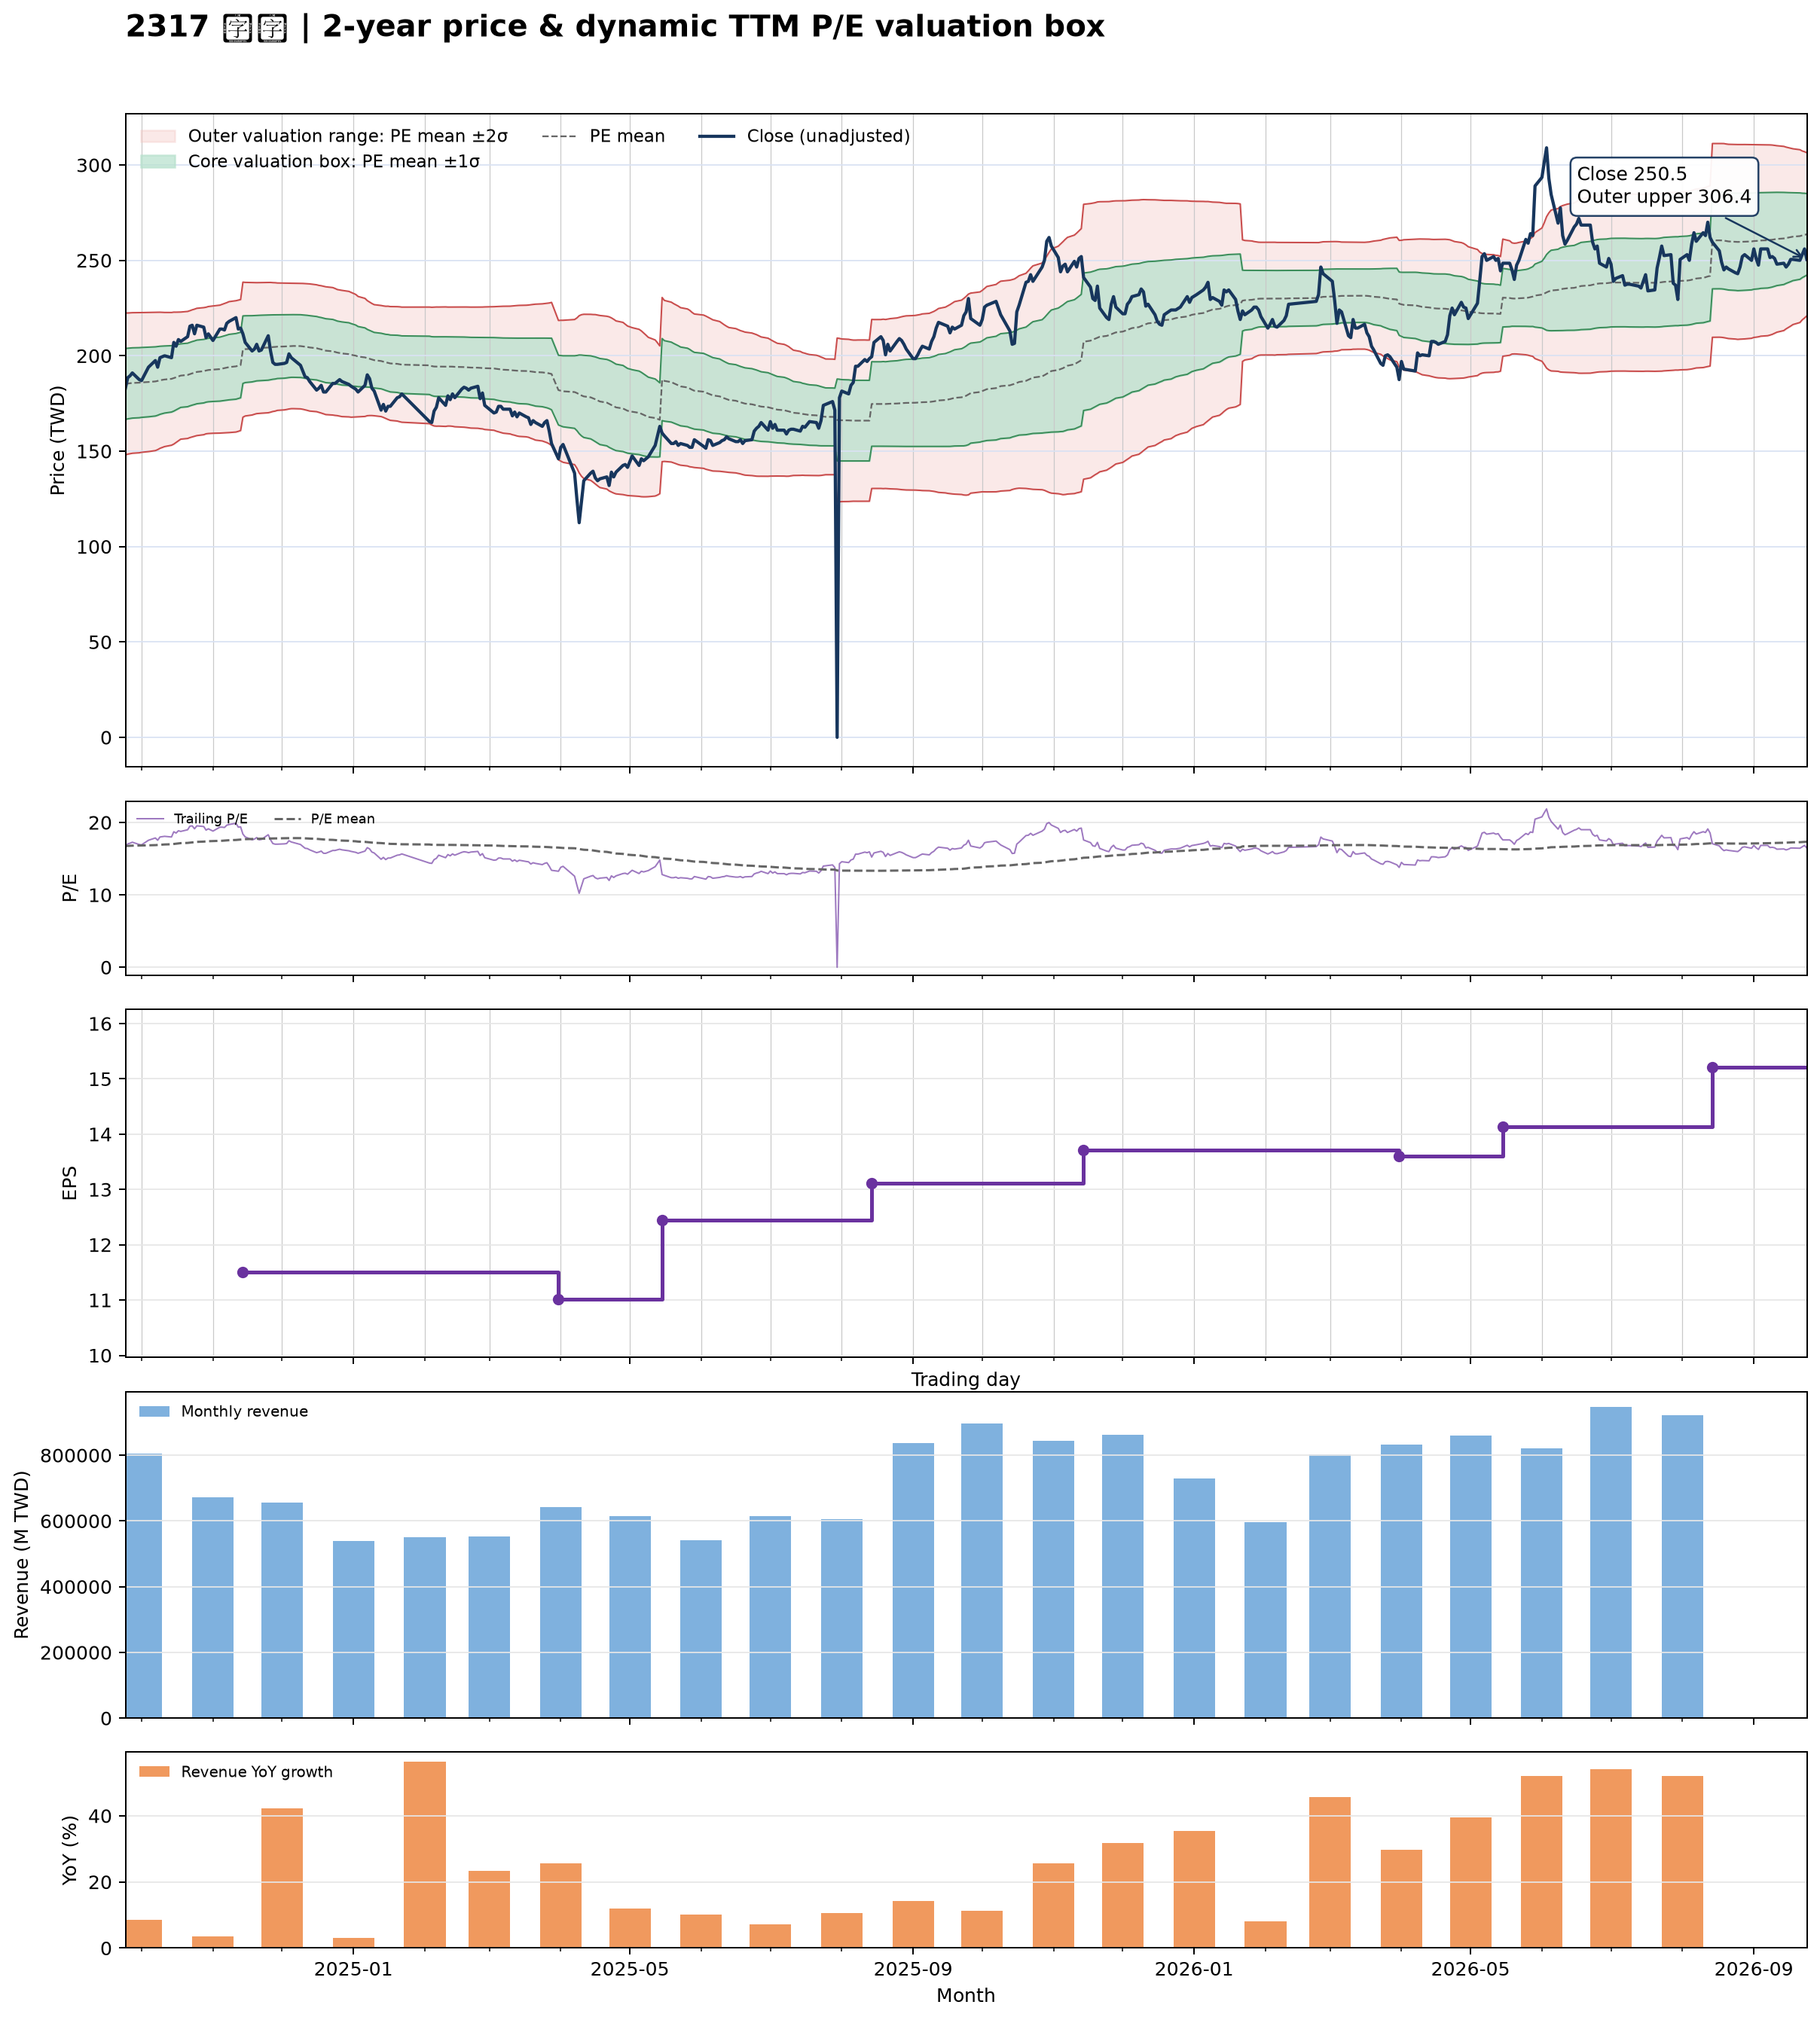

Data behind this chart, as committed beside it:
date, close, available_date, period_end, ttm_eps, pe, pe_mean, pe_std, price_m2, price_m1, price_mean, price_p1, price_p2, forward_eps, forward_pe, forward_pe_mean, forward_pe_std, forward_price_m2, forward_price_m1, forward_price_mean, forward_price_p1, forward_price_p2
2024-09-24, 183, 2024-08-14, 2024-06-30, 11.06, 16.55, 16.75, 1.683, 148, 166.6, 185.2, 203.8, 222.4, , , , , , , , , 
2024-09-25, 188.5, 2024-08-14, 2024-06-30, 11.06, 17.04, 16.77, 1.673, 148.4, 166.9, 185.4, 203.9, 222.4, , , , , , , , , 
2024-09-26, 189.5, 2024-08-14, 2024-06-30, 11.06, 17.13, 16.78, 1.669, 148.7, 167.1, 185.6, 204, 222.5, , , , , , , , , 
2024-09-27, 191, 2024-08-14, 2024-06-30, 11.06, 17.27, 16.79, 1.665, 148.9, 167.3, 185.7, 204.2, 222.6, , , , , , , , , 
2024-09-30, 187.5, 2024-08-14, 2024-06-30, 11.06, 16.95, 16.81, 1.661, 149.2, 167.5, 185.9, 204.3, 222.6, , , , , , , , , 
2024-10-01, 187, 2024-08-14, 2024-06-30, 11.06, 16.91, 16.82, 1.656, 149.4, 167.7, 186, 204.3, 222.6, , , , , , , , , 
2024-10-04, 194, 2024-08-14, 2024-06-30, 11.06, 17.54, 16.84, 1.649, 149.8, 168, 186.3, 204.5, 222.7, , , , , , , , , 
2024-10-07, 197.5, 2024-08-14, 2024-06-30, 11.06, 17.86, 16.87, 1.639, 150.3, 168.4, 186.6, 204.7, 222.8, , , , , , , , , 
2024-10-08, 194, 2024-08-14, 2024-06-30, 11.06, 17.54, 16.89, 1.628, 150.8, 168.8, 186.8, 204.8, 222.8, , , , , , , , , 
2024-10-09, 199, 2024-08-14, 2024-06-30, 11.06, 17.99, 16.92, 1.612, 151.5, 169.3, 187.2, 205, 222.8, , , , , , , , , 
2024-10-11, 200, 2024-08-14, 2024-06-30, 11.06, 18.08, 16.96, 1.589, 152.4, 170, 187.6, 205.1, 222.7, , , , , , , , , 
2024-10-14, 199, 2024-08-14, 2024-06-30, 11.06, 17.99, 16.99, 1.573, 153.1, 170.5, 187.9, 205.3, 222.7, , , , , , , , , 
2024-10-15, 207, 2024-08-14, 2024-06-30, 11.06, 18.72, 17.02, 1.563, 153.7, 171, 188.3, 205.6, 222.9, , , , , , , , , 
2024-10-16, 205, 2024-08-14, 2024-06-30, 11.06, 18.54, 17.06, 1.543, 154.6, 171.6, 188.7, 205.8, 222.9, , , , , , , , , 
2024-10-17, 208.5, 2024-08-14, 2024-06-30, 11.06, 18.85, 17.1, 1.525, 155.4, 172.3, 189.2, 206, 222.9, , , , , , , , , 
2024-10-18, 207.5, 2024-08-14, 2024-06-30, 11.06, 18.76, 17.14, 1.506, 156.3, 172.9, 189.6, 206.3, 222.9, , , , , , , , , 
2024-10-21, 210, 2024-08-14, 2024-06-30, 11.06, 18.99, 17.17, 1.505, 156.7, 173.3, 189.9, 206.6, 223.2, , , , , , , , , 
2024-10-22, 215.5, 2024-08-14, 2024-06-30, 11.06, 19.48, 17.21, 1.503, 157.1, 173.8, 190.4, 207, 223.6, , , , , , , , , 
2024-10-23, 216, 2024-08-14, 2024-06-30, 11.06, 19.53, 17.25, 1.506, 157.5, 174.1, 190.8, 207.4, 224.1, , , , , , , , , 
2024-10-24, 211.5, 2024-08-14, 2024-06-30, 11.06, 19.12, 17.28, 1.506, 157.8, 174.5, 191.1, 207.8, 224.4, , , , , , , , , 
2024-10-25, 216, 2024-08-14, 2024-06-30, 11.06, 19.53, 17.32, 1.508, 158.2, 174.8, 191.5, 208.2, 224.9, , , , , , , , , 
2024-10-28, 215, 2024-08-14, 2024-06-30, 11.06, 19.44, 17.35, 1.505, 158.6, 175.3, 191.9, 208.6, 225.2, , , , , , , , , 
2024-10-29, 209.5, 2024-08-14, 2024-06-30, 11.06, 18.94, 17.38, 1.499, 159.1, 175.7, 192.3, 208.9, 225.4, , , , , , , , , 
2024-10-30, 211.5, 2024-08-14, 2024-06-30, 11.06, 19.12, 17.41, 1.505, 159.2, 175.9, 192.5, 209.2, 225.8, , , , , , , , , 
2024-11-01, 208, 2024-08-14, 2024-06-30, 11.06, 18.81, 17.43, 1.508, 159.4, 176.1, 192.7, 209.4, 226.1, , , , , , , , , 
2024-11-04, 214, 2024-08-14, 2024-06-30, 11.06, 19.35, 17.45, 1.516, 159.5, 176.2, 193, 209.8, 226.5, , , , , , , , , 
2024-11-05, 214, 2024-08-14, 2024-06-30, 11.06, 19.35, 17.47, 1.524, 159.5, 176.4, 193.2, 210.1, 227, , , , , , , , , 
2024-11-06, 213.5, 2024-08-14, 2024-06-30, 11.06, 19.3, 17.5, 1.53, 159.7, 176.6, 193.5, 210.4, 227.4, , , , , , , , , 
2024-11-07, 217, 2024-08-14, 2024-06-30, 11.06, 19.62, 17.52, 1.54, 159.7, 176.8, 193.8, 210.8, 227.9, , , , , , , , , 
2024-11-08, 218, 2024-08-14, 2024-06-30, 11.06, 19.71, 17.55, 1.551, 159.7, 176.9, 194.1, 211.2, 228.4, , , , , , , , , 
2024-11-11, 220, 2024-08-14, 2024-06-30, 11.06, 19.89, 17.58, 1.556, 160, 177.2, 194.5, 211.7, 228.9, , , , , , , , , 
2024-11-12, 214, 2024-08-14, 2024-06-30, 11.06, 19.35, 17.61, 1.555, 160.4, 177.6, 194.8, 212, 229.2, , , , , , , , , 
2024-11-13, 214.5, 2024-08-14, 2024-06-30, 11.06, 19.39, 17.64, 1.552, 160.8, 178, 195.1, 212.3, 229.5, , , , , , , , , 
2024-11-14, 211.5, 2024-11-14, 2024-09-30, 11.5, 18.39, 17.67, 1.539, 167.8, 185.5, 203.2, 220.9, 238.6, , , , , , , , , 
2024-11-15, 207, 2024-11-14, 2024-09-30, 11.5, 18, 17.69, 1.522, 168.4, 185.9, 203.5, 221, 238.5, , , , , , , , , 
2024-11-18, 202.5, 2024-11-14, 2024-09-30, 11.5, 17.61, 17.71, 1.509, 169, 186.3, 203.7, 221, 238.4, , , , , , , , , 
2024-11-19, 203.5, 2024-11-14, 2024-09-30, 11.5, 17.7, 17.72, 1.499, 169.4, 186.6, 203.8, 221.1, 238.3, , , , , , , , , 
2024-11-20, 206, 2024-11-14, 2024-09-30, 11.5, 17.91, 17.74, 1.492, 169.7, 186.8, 204, 221.2, 238.3, , , , , , , , , 
2024-11-21, 202.5, 2024-11-14, 2024-09-30, 11.5, 17.61, 17.75, 1.49, 169.8, 186.9, 204.1, 221.2, 238.4, , , , , , , , , 
2024-11-22, 203, 2024-11-14, 2024-09-30, 11.5, 17.65, 17.75, 1.489, 169.9, 187, 204.1, 221.3, 238.4, , , , , , , , , 
2024-11-25, 210.5, 2024-11-14, 2024-09-30, 11.5, 18.3, 17.77, 1.486, 170.1, 187.2, 204.3, 221.4, 238.5, , , , , , , , , 
2024-11-26, 202.5, 2024-11-14, 2024-09-30, 11.5, 17.61, 17.78, 1.478, 170.4, 187.4, 204.4, 221.4, 238.4, , , , , , , , , 
2024-11-27, 196.5, 2024-11-14, 2024-09-30, 11.5, 17.09, 17.79, 1.468, 170.8, 187.7, 204.6, 221.4, 238.3, , , , , , , , , 
2024-11-28, 195.5, 2024-11-14, 2024-09-30, 11.5, 17, 17.8, 1.463, 171, 187.8, 204.6, 221.5, 238.3, , , , , , , , , 
2024-11-29, 195.5, 2024-11-14, 2024-09-30, 11.5, 17, 17.81, 1.451, 171.4, 188.1, 204.8, 221.5, 238.2, , , , , , , , , 
2024-12-02, 196, 2024-11-14, 2024-09-30, 11.5, 17.04, 17.81, 1.444, 171.6, 188.3, 204.9, 221.5, 238.1, , , , , , , , , 
2024-12-03, 196.5, 2024-11-14, 2024-09-30, 11.5, 17.09, 17.82, 1.439, 171.8, 188.4, 204.9, 221.5, 238, , , , , , , , , 
2024-12-04, 201, 2024-11-14, 2024-09-30, 11.5, 17.48, 17.83, 1.432, 172.1, 188.6, 205.1, 221.5, 238, , , , , , , , , 
2024-12-05, 199, 2024-11-14, 2024-09-30, 11.5, 17.3, 17.84, 1.428, 172.3, 188.7, 205.1, 221.6, 238, , , , , , , , , 
2024-12-06, 198, 2024-11-14, 2024-09-30, 11.5, 17.22, 17.84, 1.428, 172.3, 188.7, 205.1, 221.6, 238, , , , , , , , , 
2024-12-09, 195, 2024-11-14, 2024-09-30, 11.5, 16.96, 17.83, 1.43, 172.2, 188.6, 205.1, 221.5, 238, , , , , , , , , 
2024-12-10, 192, 2024-11-14, 2024-09-30, 11.5, 16.7, 17.82, 1.434, 172, 188.4, 204.9, 221.4, 237.9, , , , , , , , , 
2024-12-11, 189, 2024-11-14, 2024-09-30, 11.5, 16.43, 17.8, 1.438, 171.7, 188.2, 204.7, 221.3, 237.8, , , , , , , , , 
2024-12-12, 188.5, 2024-11-14, 2024-09-30, 11.5, 16.39, 17.79, 1.444, 171.4, 188, 204.6, 221.2, 237.8, , , , , , , , , 
2024-12-13, 186.5, 2024-11-14, 2024-09-30, 11.5, 16.22, 17.77, 1.449, 171, 187.7, 204.3, 221, 237.7, , , , , , , , , 
2024-12-16, 182, 2024-11-14, 2024-09-30, 11.5, 15.83, 17.74, 1.446, 170.7, 187.3, 204, 220.6, 237.2, , , , , , , , , 
2024-12-17, 183, 2024-11-14, 2024-09-30, 11.5, 15.91, 17.71, 1.447, 170.3, 187, 203.6, 220.3, 236.9, , , , , , , , , 
2024-12-18, 184.5, 2024-11-14, 2024-09-30, 11.5, 16.04, 17.68, 1.451, 170, 186.7, 203.3, 220, 236.7, , , , , , , , , 
2024-12-19, 181, 2024-11-14, 2024-09-30, 11.5, 15.74, 17.65, 1.453, 169.6, 186.3, 203, 219.7, 236.4, , , , , , , , , 
2024-12-20, 181, 2024-11-14, 2024-09-30, 11.5, 15.74, 17.62, 1.456, 169.2, 185.9, 202.7, 219.4, 236.2, , , , , , , , , 
... 427 more rows
